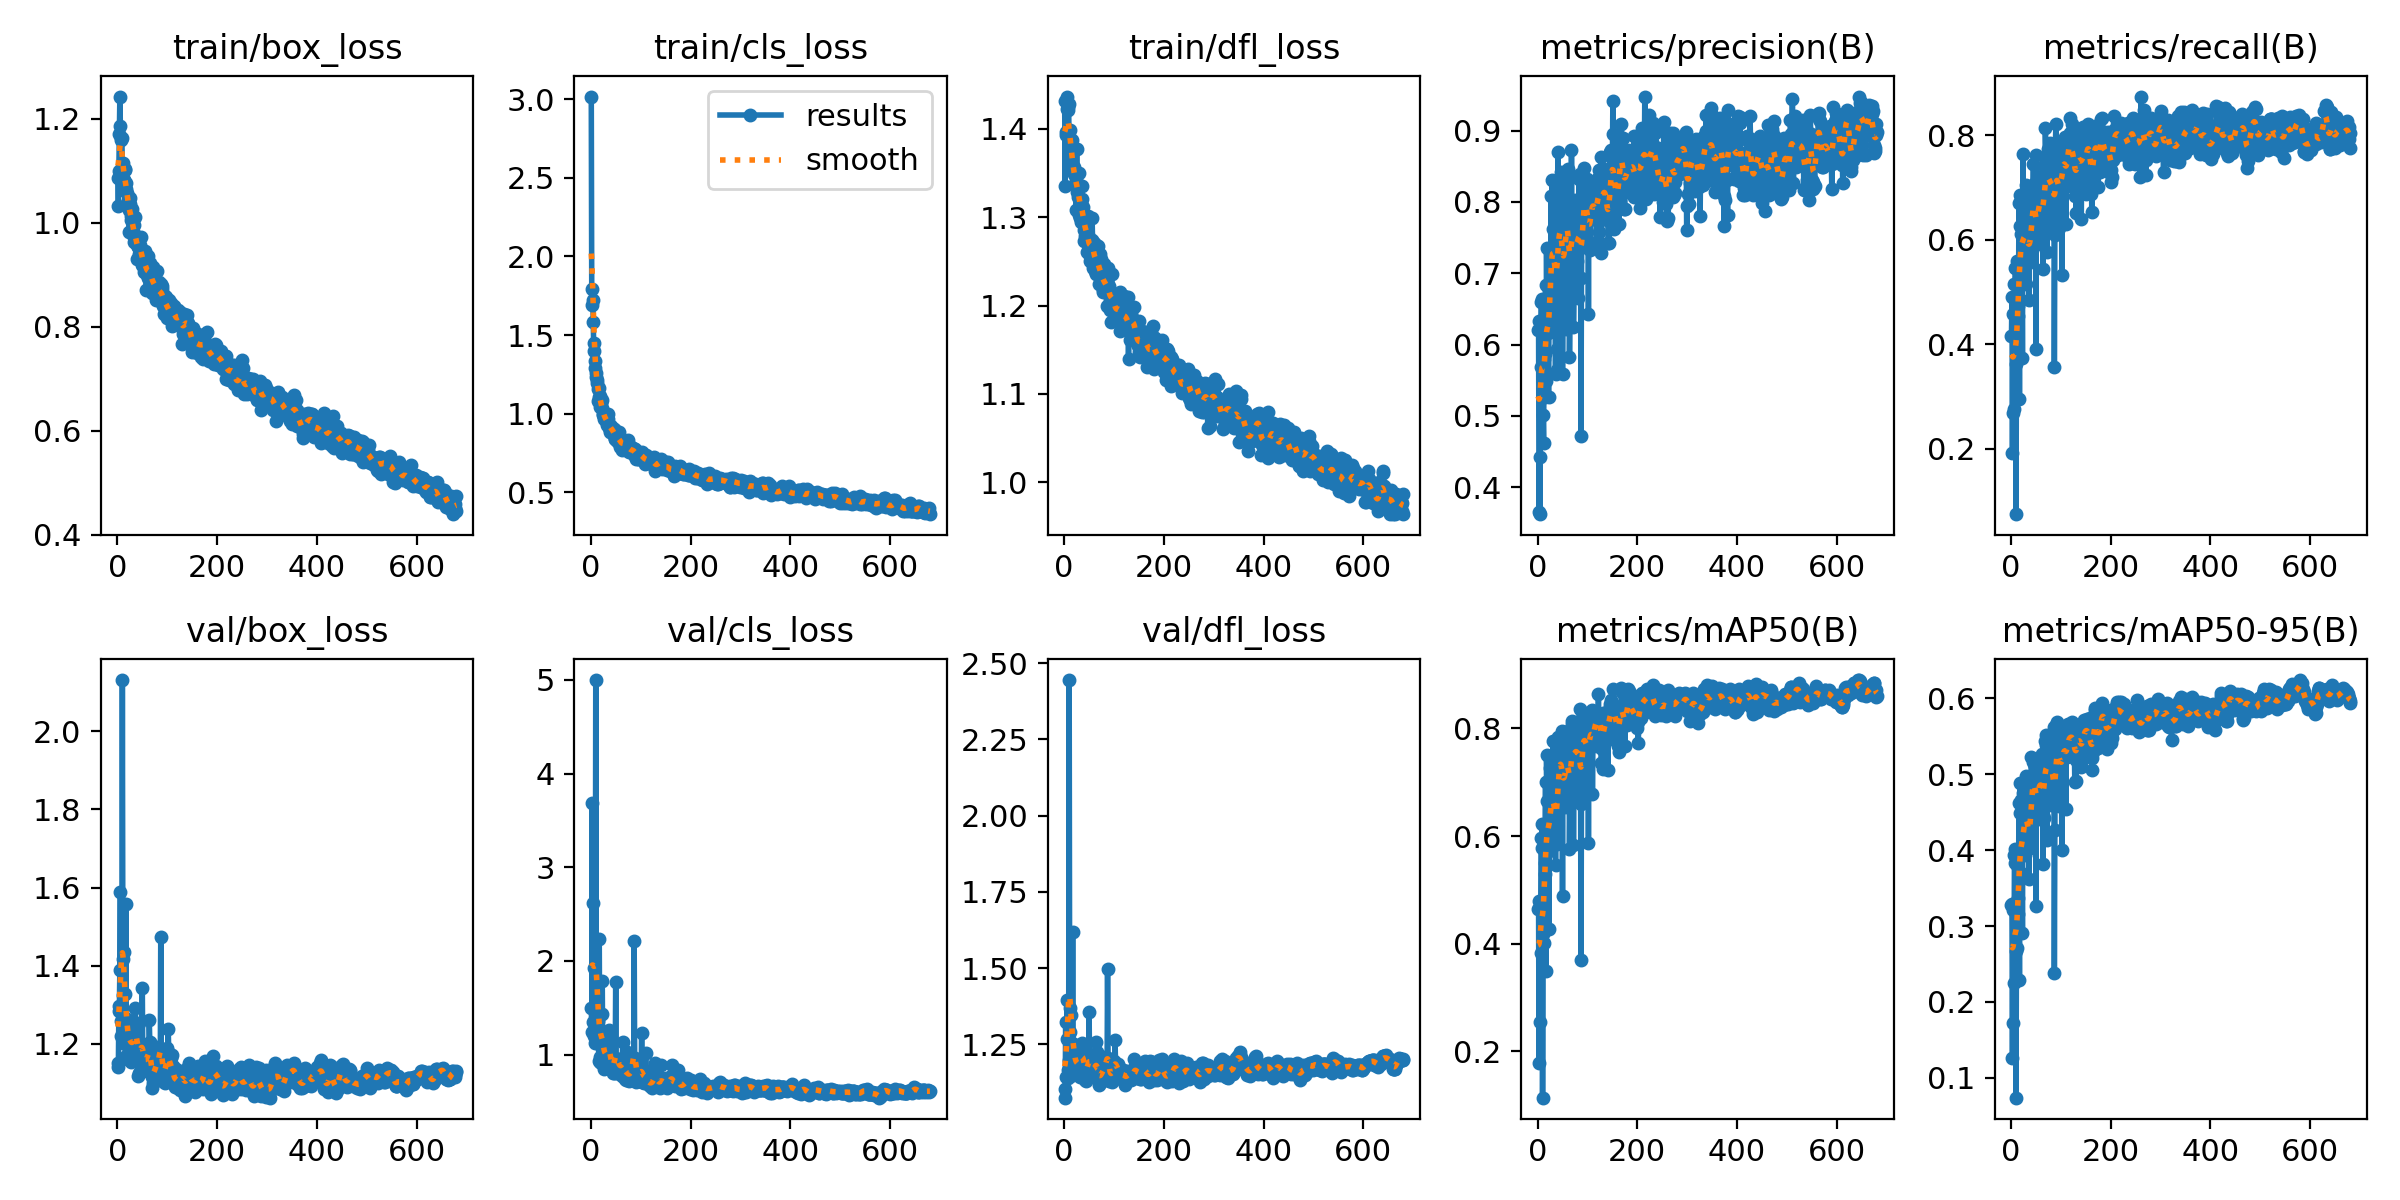

The table this chart was drawn from, first rows:
epoch, time, train/box_loss, train/cls_loss, train/dfl_loss, metrics/precision(B), metrics/recall(B), metrics/mAP50(B), metrics/mAP50-95(B), val/box_loss, val/cls_loss, val/dfl_loss, lr/pg0, lr/pg1, lr/pg2
1, 33.02, 1.086, 3.016, 1.432, 0.6199, 0.4165, 0.4647, 0.3277, 1.153, 1.498, 1.104, 0.003307, 0.003307, 0.003307
2, 65.82, 1.032, 1.693, 1.336, 0.6331, 0.4895, 0.4786, 0.3291, 1.142, 1.245, 1.075, 0.006634, 0.006634, 0.006634
3, 98.9, 1.1, 1.79, 1.396, 0.3657, 0.1915, 0.1779, 0.1261, 1.285, 3.685, 1.323, 0.009954, 0.009954, 0.009954
4, 132.2, 1.17, 1.72, 1.393, 0.4426, 0.4586, 0.47, 0.3211, 1.296, 1.343, 1.141, 0.00997, 0.00997, 0.00997
5, 165.7, 1.243, 1.582, 1.437, 0.3622, 0.2692, 0.2533, 0.1729, 1.39, 2.622, 1.267, 0.00996, 0.00996, 0.00996
6, 198.8, 1.187, 1.399, 1.422, 0.5679, 0.2754, 0.3821, 0.225, 1.589, 1.925, 1.395, 0.00995, 0.00995, 0.00995
7, 232.1, 1.162, 1.451, 1.425, 0.6598, 0.5143, 0.597, 0.3933, 1.258, 1.2, 1.167, 0.009941, 0.009941, 0.009941
8, 265.5, 1.159, 1.333, 1.422, 0.6641, 0.4842, 0.5779, 0.3825, 1.22, 1.12, 1.139, 0.009931, 0.009931, 0.009931
9, 298.9, 1.163, 1.293, 1.428, 0.6281, 0.5464, 0.6227, 0.4012, 1.283, 1.205, 1.199, 0.009921, 0.009921, 0.009921
10, 332.3, 1.106, 1.258, 1.366, 0.59, 0.07503, 0.1133, 0.07388, 2.131, 4.999, 2.445, 0.009911, 0.009911, 0.009911
11, 365.5, 1.114, 1.235, 1.399, 0.5009, 0.3622, 0.4169, 0.2669, 1.417, 1.693, 1.368, 0.009901, 0.009901, 0.009901
12, 398.8, 1.063, 1.198, 1.388, 0.4625, 0.4098, 0.4013, 0.2716, 1.326, 1.537, 1.289, 0.009891, 0.009891, 0.009891
13, 432.2, 1.083, 1.216, 1.377, 0.5796, 0.5585, 0.5814, 0.3803, 1.22, 1.224, 1.161, 0.009881, 0.009881, 0.009881
14, 465.5, 1.083, 1.084, 1.384, 0.5259, 0.4726, 0.5299, 0.3165, 1.436, 1.469, 1.345, 0.009871, 0.009871, 0.009871
15, 498.8, 1.103, 1.16, 1.388, 0.5875, 0.4547, 0.5495, 0.3374, 1.328, 1.36, 1.252, 0.009861, 0.009861, 0.009861
16, 532.1, 1.102, 1.161, 1.359, 0.6839, 0.6692, 0.6999, 0.4627, 1.201, 0.9317, 1.149, 0.009851, 0.009851, 0.009851
17, 565.7, 1.076, 1.106, 1.353, 0.5491, 0.2952, 0.3486, 0.2289, 1.558, 2.233, 1.617, 0.009842, 0.009842, 0.009842
18, 598.9, 1.065, 1.114, 1.356, 0.7355, 0.6859, 0.7506, 0.4891, 1.169, 0.9218, 1.148, 0.009832, 0.009832, 0.009832
19, 632.3, 1.058, 1.042, 1.349, 0.6276, 0.6264, 0.6654, 0.4495, 1.162, 0.9725, 1.16, 0.009822, 0.009822, 0.009822
20, 665.6, 1.036, 1.079, 1.357, 0.6158, 0.6113, 0.5762, 0.3703, 1.263, 1.089, 1.241, 0.009812, 0.009812, 0.009812
21, 699, 1.043, 1.066, 1.353, 0.6177, 0.6837, 0.7029, 0.4659, 1.204, 0.9061, 1.184, 0.009802, 0.009802, 0.009802
22, 732.3, 1.036, 1.088, 1.337, 0.5268, 0.5648, 0.5716, 0.3978, 1.194, 1.436, 1.157, 0.009792, 0.009792, 0.009792
23, 765.6, 1.024, 1.035, 1.342, 0.6449, 0.3737, 0.4272, 0.2913, 1.243, 1.791, 1.247, 0.009782, 0.009782, 0.009782
24, 798.9, 0.9823, 0.9922, 1.309, 0.6505, 0.7637, 0.7273, 0.476, 1.235, 0.9068, 1.183, 0.009772, 0.009772, 0.009772
25, 832.4, 1.049, 0.9976, 1.378, 0.6673, 0.5992, 0.6668, 0.4502, 1.198, 1.036, 1.176, 0.009762, 0.009762, 0.009762
26, 865.5, 1.036, 0.9659, 1.328, 0.651, 0.5899, 0.629, 0.4061, 1.207, 1.017, 1.195, 0.009753, 0.009753, 0.009753
27, 898.9, 1.005, 0.9874, 1.323, 0.8084, 0.6368, 0.7404, 0.4897, 1.153, 0.8437, 1.148, 0.009743, 0.009743, 0.009743
28, 932.1, 1.014, 1.001, 1.332, 0.6393, 0.6074, 0.5949, 0.393, 1.24, 0.9989, 1.213, 0.009733, 0.009733, 0.009733
29, 965.5, 1.026, 0.9749, 1.35, 0.8307, 0.609, 0.6737, 0.4574, 1.206, 0.9567, 1.181, 0.009723, 0.009723, 0.009723
30, 998.8, 0.9825, 0.9586, 1.303, 0.7385, 0.5144, 0.6285, 0.4228, 1.197, 1.223, 1.216, 0.009713, 0.009713, 0.009713
31, 1032, 0.9817, 0.9566, 1.318, 0.7617, 0.7046, 0.7764, 0.4973, 1.181, 0.8733, 1.142, 0.009703, 0.009703, 0.009703
32, 1066, 0.9771, 0.9313, 1.299, 0.6675, 0.6113, 0.645, 0.4287, 1.228, 1.019, 1.214, 0.009693, 0.009693, 0.009693
33, 1099, 0.9624, 0.9498, 1.295, 0.7208, 0.5526, 0.6236, 0.4154, 1.2, 1.117, 1.21, 0.009683, 0.009683, 0.009683
34, 1132, 0.9951, 0.9654, 1.316, 0.7661, 0.599, 0.7, 0.4559, 1.173, 0.901, 1.176, 0.009673, 0.009673, 0.009673
35, 1166, 1.01, 0.9988, 1.335, 0.7645, 0.6656, 0.6638, 0.454, 1.228, 0.9861, 1.21, 0.009663, 0.009663, 0.009663
36, 1199, 0.9768, 0.9218, 1.32, 0.5591, 0.4855, 0.5466, 0.3625, 1.293, 1.267, 1.254, 0.009654, 0.009654, 0.009654
37, 1232, 0.9634, 0.9085, 1.303, 0.809, 0.5951, 0.6478, 0.4065, 1.226, 1.049, 1.22, 0.009644, 0.009644, 0.009644
38, 1266, 0.9734, 0.9148, 1.311, 0.5647, 0.5712, 0.5844, 0.4031, 1.24, 1.233, 1.229, 0.009634, 0.009634, 0.009634
39, 1299, 0.9303, 0.8842, 1.274, 0.5939, 0.6171, 0.6222, 0.4237, 1.221, 0.9871, 1.216, 0.009624, 0.009624, 0.009624
40, 1332, 0.9566, 0.9207, 1.286, 0.7715, 0.583, 0.667, 0.4441, 1.21, 0.8973, 1.166, 0.009614, 0.009614, 0.009614
41, 1366, 0.9539, 0.9179, 1.297, 0.8702, 0.6686, 0.7839, 0.5231, 1.18, 0.8446, 1.177, 0.009604, 0.009604, 0.009604
42, 1399, 0.9548, 0.9018, 1.279, 0.7838, 0.5796, 0.6946, 0.4628, 1.118, 0.8885, 1.134, 0.009594, 0.009594, 0.009594
43, 1432, 0.9404, 0.8951, 1.3, 0.6869, 0.6065, 0.6859, 0.4592, 1.252, 0.9262, 1.195, 0.009584, 0.009584, 0.009584
44, 1466, 0.9523, 0.9022, 1.293, 0.7592, 0.7016, 0.7657, 0.5169, 1.126, 0.805, 1.129, 0.009574, 0.009574, 0.009574
45, 1499, 0.9486, 0.8728, 1.26, 0.6997, 0.745, 0.7429, 0.4935, 1.203, 0.8461, 1.179, 0.009564, 0.009564, 0.009564
46, 1532, 0.9578, 0.9015, 1.284, 0.7955, 0.6882, 0.7477, 0.4989, 1.173, 0.813, 1.166, 0.009555, 0.009555, 0.009555
47, 1566, 0.9732, 0.9051, 1.302, 0.8419, 0.6689, 0.7624, 0.501, 1.145, 0.8084, 1.143, 0.009545, 0.009545, 0.009545
48, 1599, 0.9478, 0.8401, 1.28, 0.7955, 0.6803, 0.7784, 0.5121, 1.198, 0.8176, 1.158, 0.009535, 0.009535, 0.009535
49, 1632, 0.9336, 0.8394, 1.259, 0.7951, 0.7079, 0.7944, 0.5115, 1.201, 0.8949, 1.189, 0.009525, 0.009525, 0.009525
50, 1666, 0.9193, 0.862, 1.264, 0.5593, 0.3915, 0.4886, 0.327, 1.344, 1.779, 1.357, 0.009515, 0.009515, 0.009515
51, 1699, 0.9193, 0.8617, 1.25, 0.6786, 0.7612, 0.791, 0.5207, 1.132, 0.8041, 1.151, 0.009505, 0.009505, 0.009505
52, 1732, 0.9166, 0.8283, 1.273, 0.7079, 0.6349, 0.6969, 0.4745, 1.165, 0.887, 1.169, 0.009495, 0.009495, 0.009495
53, 1766, 0.9357, 0.8386, 1.272, 0.8207, 0.591, 0.7185, 0.4909, 1.138, 0.9217, 1.18, 0.009485, 0.009485, 0.009485
54, 1799, 0.9048, 0.8211, 1.26, 0.6433, 0.642, 0.6542, 0.4464, 1.152, 0.9476, 1.185, 0.009475, 0.009475, 0.009475
55, 1832, 0.9292, 0.8694, 1.275, 0.8333, 0.7053, 0.7795, 0.5154, 1.15, 0.8197, 1.173, 0.009465, 0.009465, 0.009465
56, 1866, 0.9466, 0.8817, 1.299, 0.6223, 0.6745, 0.6638, 0.4415, 1.152, 0.9362, 1.165, 0.009456, 0.009456, 0.009456
57, 1899, 0.9303, 0.835, 1.272, 0.758, 0.6058, 0.6905, 0.4767, 1.183, 0.9484, 1.197, 0.009446, 0.009446, 0.009446
58, 1932, 0.8702, 0.7894, 1.243, 0.8416, 0.7192, 0.786, 0.5225, 1.14, 0.924, 1.152, 0.009436, 0.009436, 0.009436
59, 1966, 0.9068, 0.8412, 1.271, 0.7962, 0.7146, 0.7824, 0.4974, 1.166, 0.7962, 1.155, 0.009426, 0.009426, 0.009426
60, 1999, 0.8997, 0.8327, 1.246, 0.7868, 0.6706, 0.743, 0.4834, 1.158, 0.813, 1.152, 0.009416, 0.009416, 0.009416
... 620 more rows
